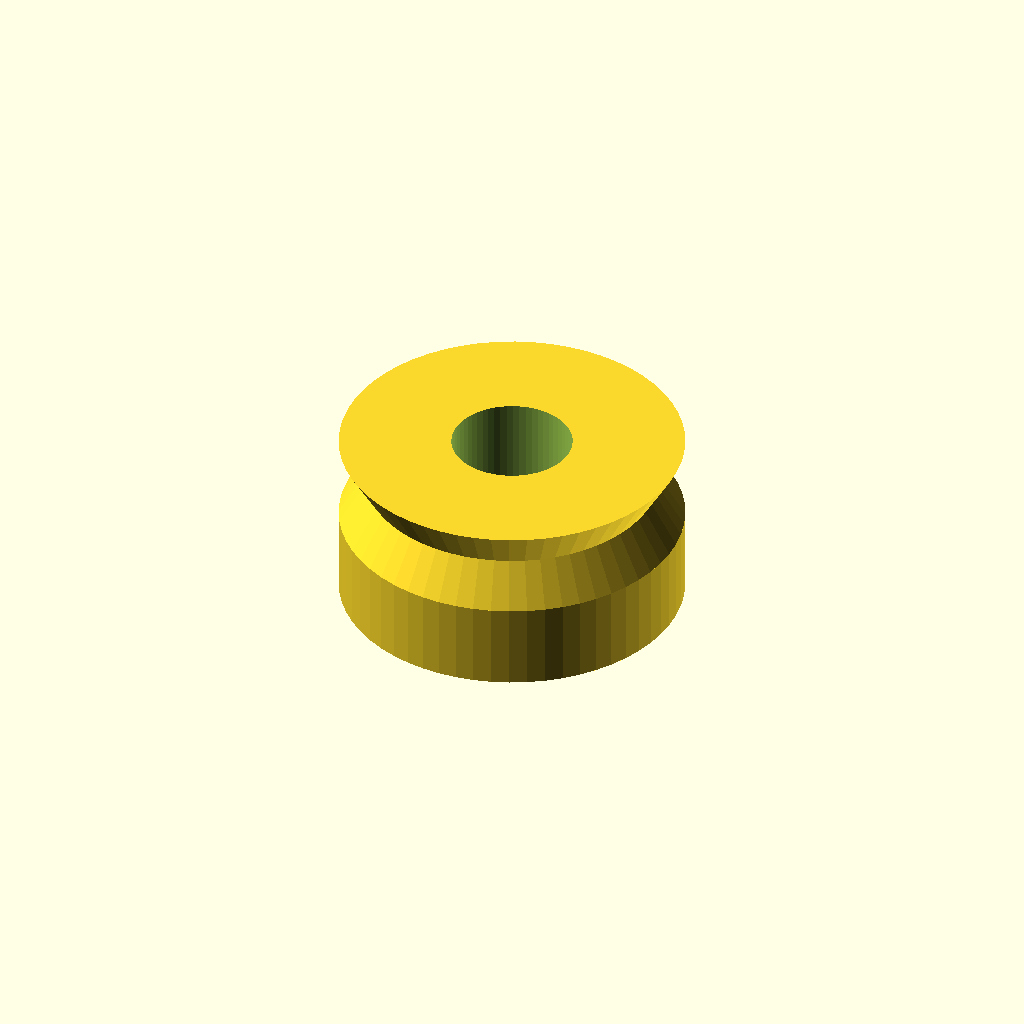
Cell 1: rendered with the file's own defaults.
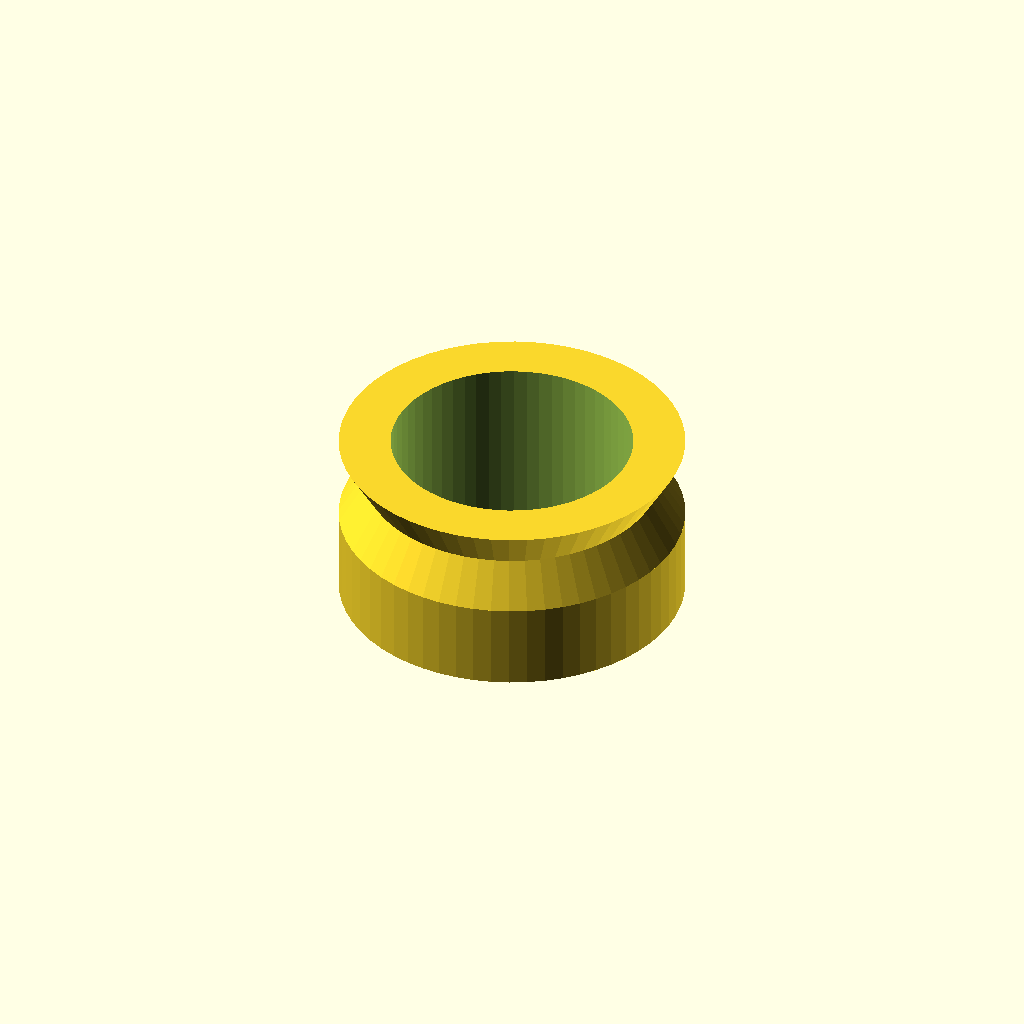
Cell 2 — bore_d set to 28, the other parameters unchanged.
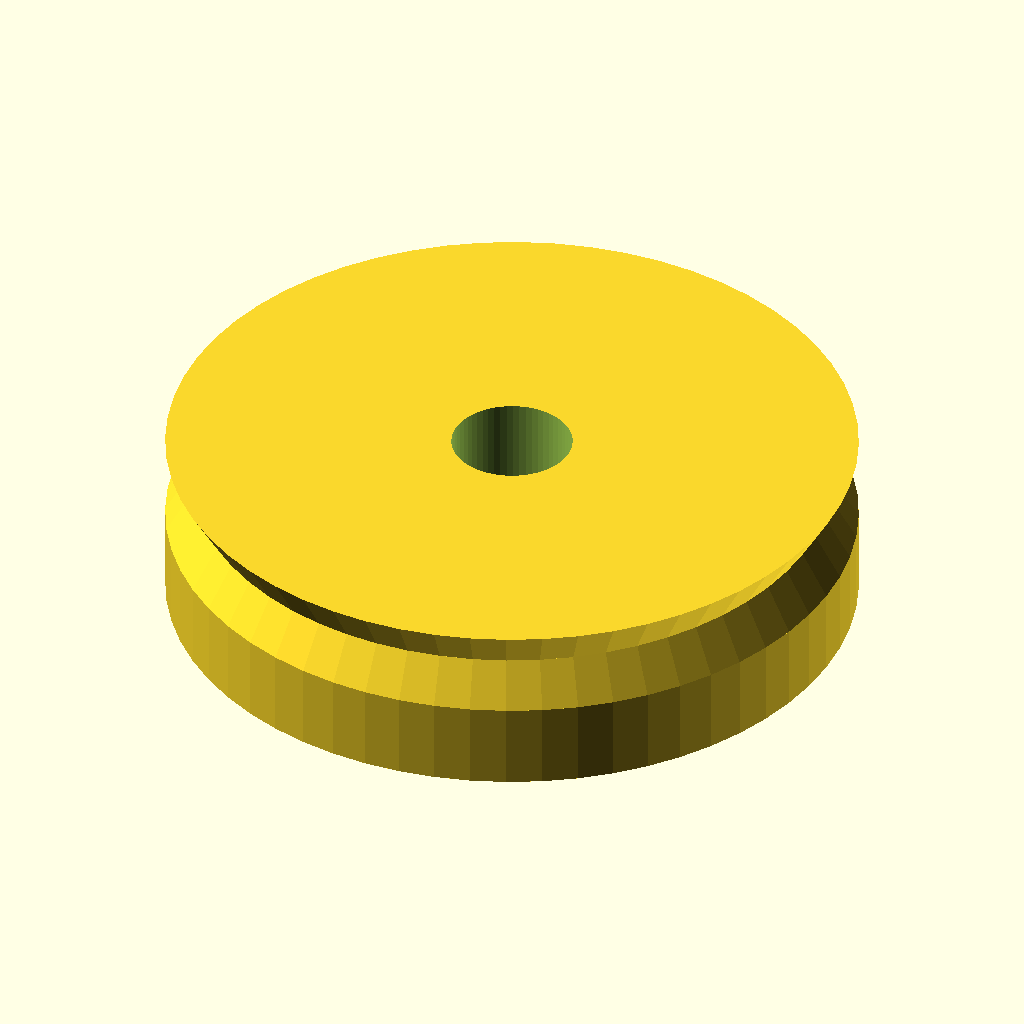
Cell 3: the same model with outer_d = 80.
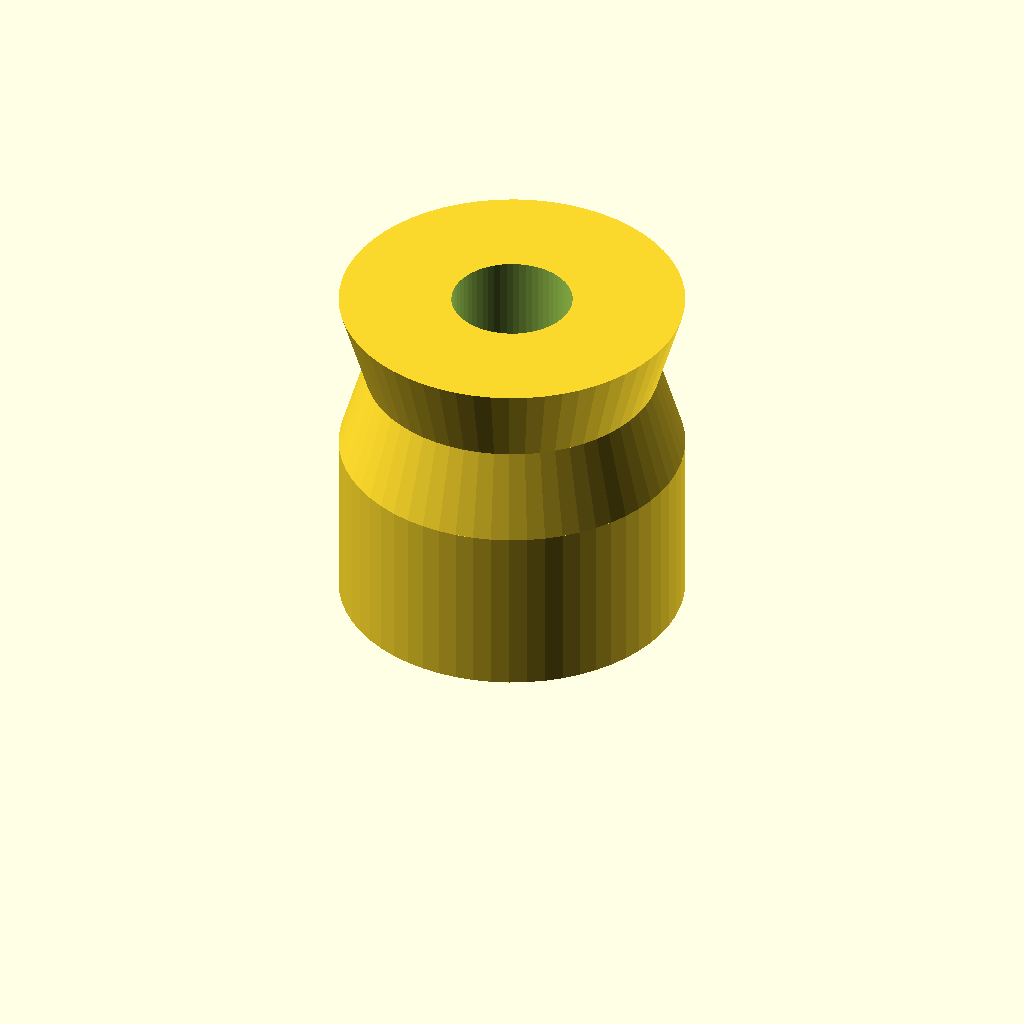
Cell 4: width = 40 (everything else at default).
All cells are drawn from one camera (rotation 55°, 0°, 25°, orthographic, colour scheme Cornfield), so only the parameter changes between them.
Source of the model, optional_data/data/parts/part_1025.scad:
// V-groove guide wheel.
$fn = 60;
eps = 0.02;
bore_d = 14;
outer_d = 40;
width = 20;
groove_d = outer_d-6;
difference() {
    union() { cylinder(d=outer_d,h=width/2); translate([0,0,width/2]) cylinder(d1=outer_d,d2=groove_d,h=width/4); translate([0,0,3*width/4]) cylinder(d1=groove_d,d2=outer_d,h=width/4); }
    translate([0,0,-eps]) cylinder(d=bore_d,h=width+2*eps);
}
Customizer parameters (derived from the source; name, type, default, range or options):
eps: number, default 0.02
bore_d: number, default 14
outer_d: number, default 40
width: number, default 20
